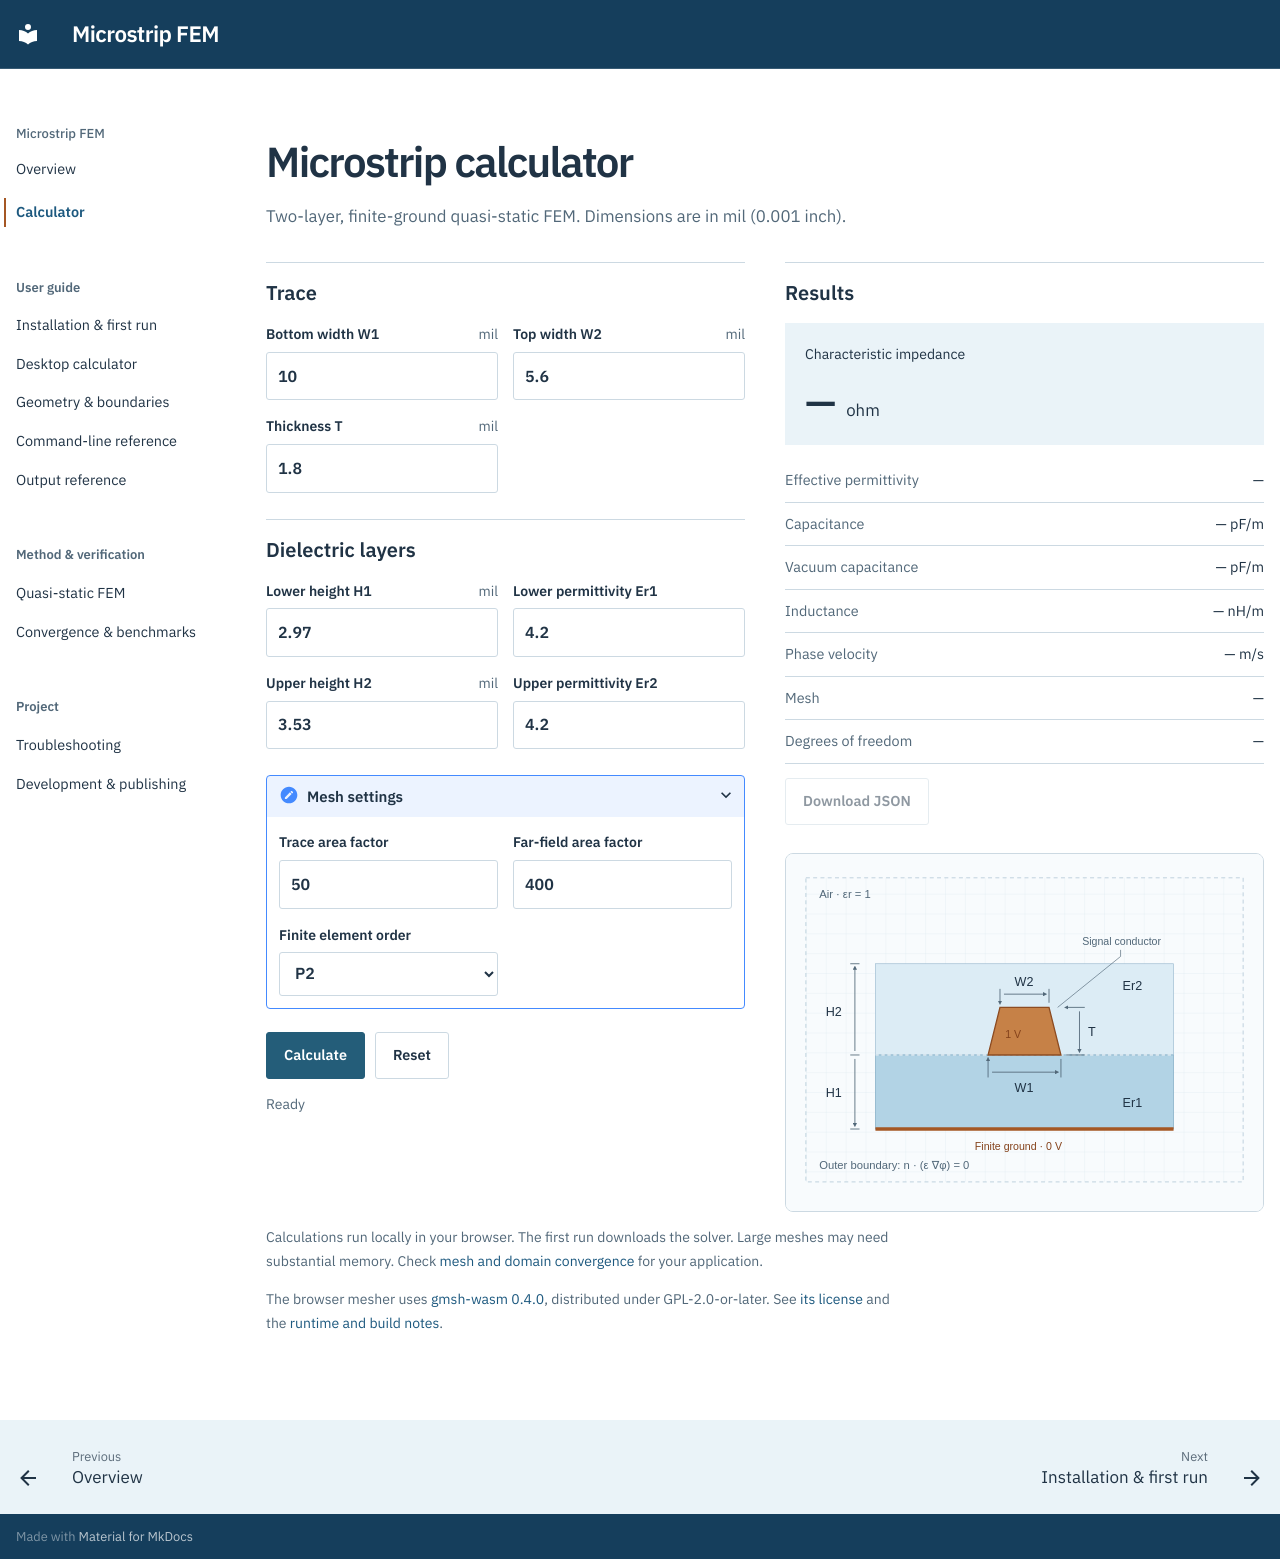

repository: WEIXUEP/microstrip-quasistatic-impedance · page: calculator/index.html · generator: mkdocs

---
title: Calculator
hide:
  - toc
---

<link rel="stylesheet" href="calculator.css">
<script src="coi-serviceworker.js"></script>
<script type="module" src="calculator.mjs"></script>

# Microstrip calculator

<div class="calc-intro">Two-layer, finite-ground quasi-static FEM. Dimensions are in mil (0.001 inch).</div>

<div class="calc-layout">
  <form id="calculator" class="calc-form">
    <div class="calc-section"><h2>Trace</h2><div class="calc-fields">
      <label>Bottom width W1 <span>mil</span><input name="w1" type="number" min="0.01" max="500" step="any" value="10" required></label>
      <label>Top width W2 <span>mil</span><input name="w2" type="number" min="0.01" max="500" step="any" value="5.6" required></label>
      <label>Thickness T <span>mil</span><input name="trace_thickness" type="number" min="0.01" max="500" step="any" value="1.8" required></label>
    </div></div>
    <div class="calc-section"><h2>Dielectric layers</h2><div class="calc-fields">
      <label>Lower height H1 <span>mil</span><input name="h1" type="number" min="0.01" max="500" step="any" value="2.97" required></label>
      <label>Lower permittivity Er1<input name="er1" type="number" min="1" max="100" step="any" value="4.2" required></label>
      <label>Upper height H2 <span>mil</span><input name="h2" type="number" min="0.01" max="500" step="any" value="3.53" required></label>
      <label>Upper permittivity Er2<input name="er2" type="number" min="1" max="100" step="any" value="4.2" required></label>
    </div></div>
    <details class="calc-advanced"><summary>Mesh settings</summary><div class="calc-fields">
      <label>Trace area factor<input name="trace_mesh_area_factor" type="number" min="10" max="400" step="any" value="50" required></label>
      <label>Far-field area factor<input name="far_mesh_area_factor" type="number" min="50" max="3200" step="any" value="400" required></label>
      <label>Finite element order<select name="order"><option value="2">P2</option><option value="1">P1</option></select></label>
    </div></details>
    <div class="calc-actions"><button type="submit" id="run">Calculate</button><button type="button" id="cancel" hidden>Cancel</button><button type="button" id="reset">Reset</button></div>
    <p id="status" class="calc-status" role="status" aria-live="polite">Ready</p>
  </form>
  <section class="calc-result" aria-labelledby="result-heading">
    <h2 id="result-heading">Results</h2>
    <div class="calc-primary"><span>Characteristic impedance</span><strong id="impedance">&mdash;</strong><span>ohm</span></div>
    <dl class="calc-metrics">
      <div><dt>Effective permittivity</dt><dd id="eeff">&mdash;</dd></div>
      <div><dt>Capacitance</dt><dd><span id="capacitance">&mdash;</span> pF/m</dd></div>
      <div><dt>Vacuum capacitance</dt><dd><span id="vacuum">&mdash;</span> pF/m</dd></div>
      <div><dt>Inductance</dt><dd><span id="inductance">&mdash;</span> nH/m</dd></div>
      <div><dt>Phase velocity</dt><dd><span id="velocity">&mdash;</span> m/s</dd></div>
      <div><dt>Mesh</dt><dd id="mesh">&mdash;</dd></div>
      <div><dt>Degrees of freedom</dt><dd id="dofs">&mdash;</dd></div>
    </dl>
    <button type="button" id="download" disabled>Download JSON</button>
    <img class="calc-diagram" src="../microstrip_geometry.svg" alt="Two dielectric layers, trapezoidal signal trace and ground">
  </section>
</div>

<p class="calc-note">Calculations run locally in your browser. The first run downloads the solver. Large meshes may need substantial memory. Check <a href="../validation/">mesh and domain convergence</a> for your application.</p>

<p class="calc-note">The browser mesher uses <a href="https://github.com/loumalouomega/GMSH-JS/tree/v0.4.0">gmsh-wasm 0.4.0</a>, distributed under GPL-2.0-or-later. See <a href="https://github.com/loumalouomega/GMSH-JS/blob/v0.4.0/LICENSE">its license</a> and the <a href="../development/#browser-calculator">runtime and build notes</a>.</p>
